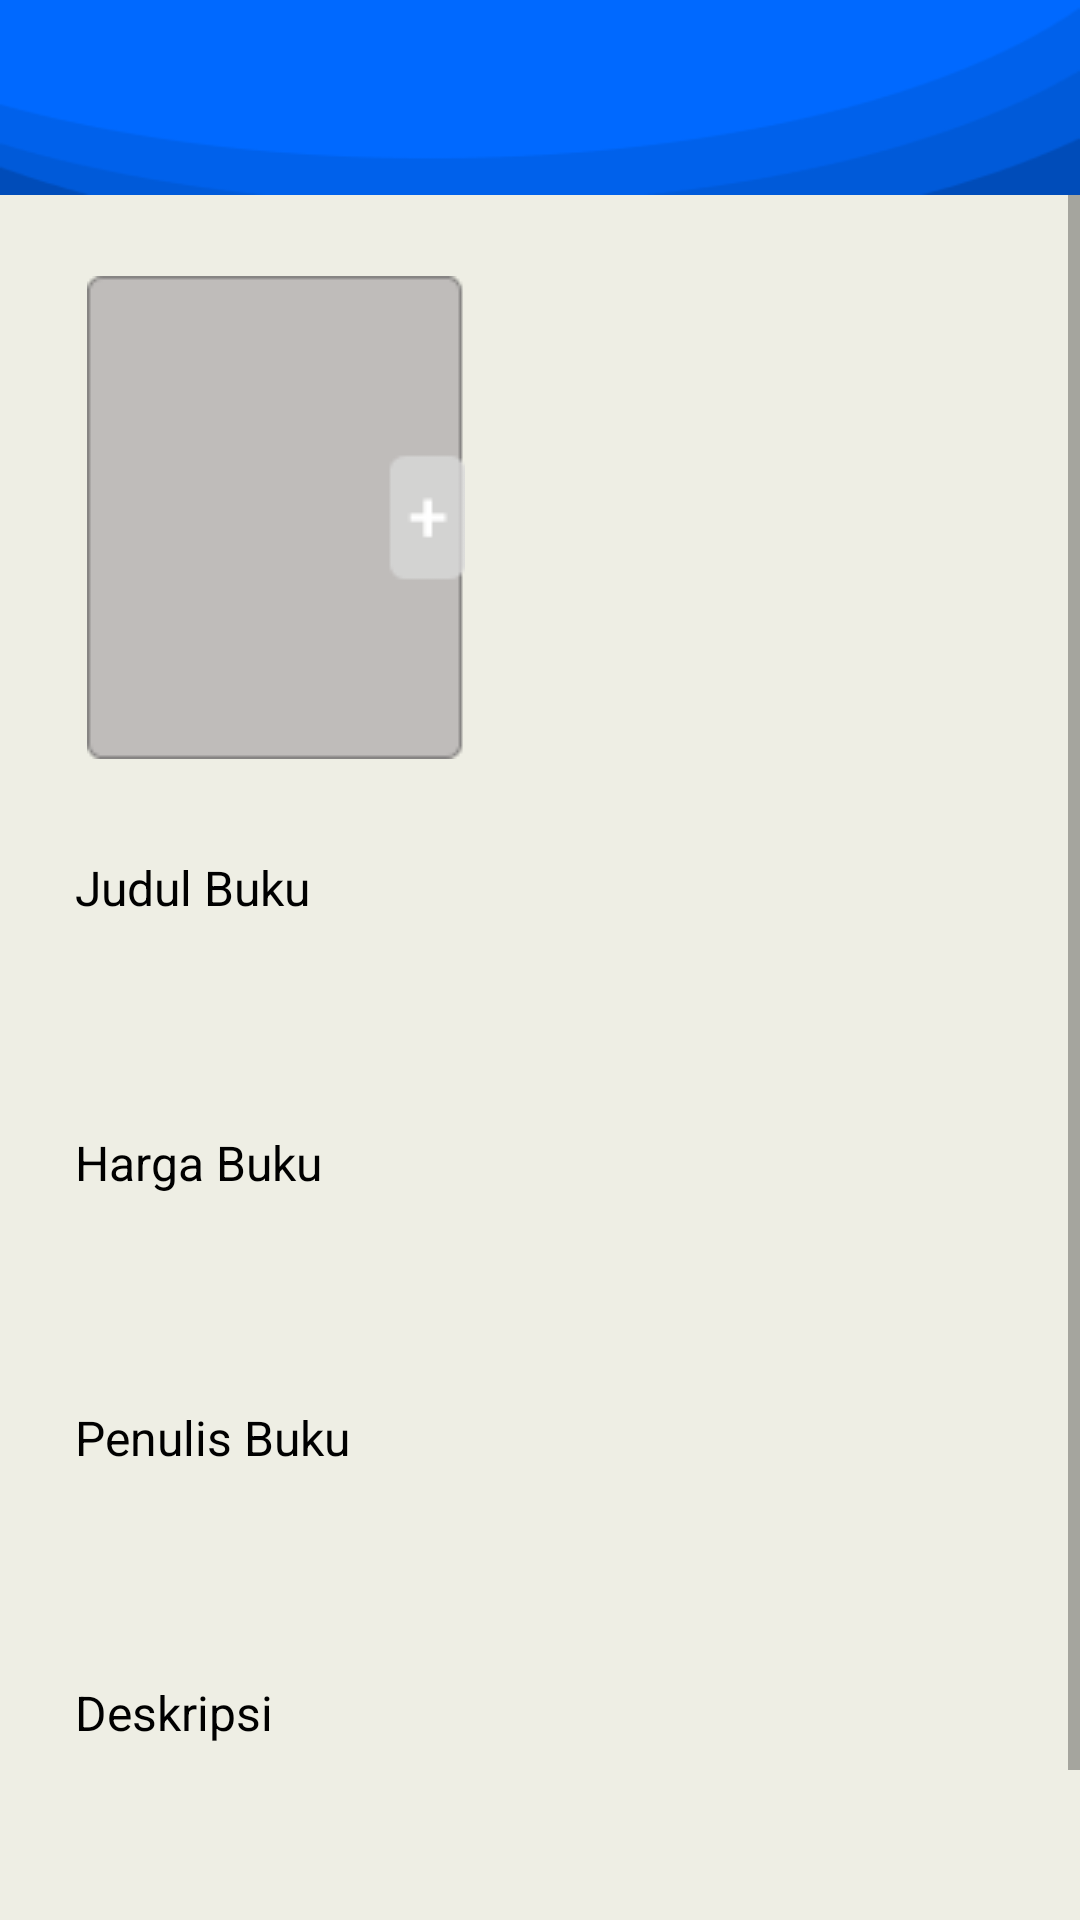

Produce the Android XML layout that renders to this screen, including the resource entries it uses.
<!-- AndroidManifest.xml: application theme Theme.BOOKIT -->
<!-- res/layout/tambah_buku.xml -->
<?xml version="1.0" encoding="utf-8"?>
<LinearLayout xmlns:android="http://schemas.android.com/apk/res/android"
    xmlns:app="http://schemas.android.com/apk/res-auto"
    android:orientation="vertical"
    android:layout_width="match_parent"
    android:layout_height="match_parent"
    android:background="#eeeee4">

    <androidx.appcompat.widget.Toolbar
        android:id="@+id/my_toolbar"
        android:layout_width="match_parent"
        android:layout_height="65dp"
        android:background="@drawable/topblue"
        android:elevation="4dp"
        android:theme="@style/ThemeOverlay.AppCompat.ActionBar"
        app:popupTheme="@style/ThemeOverlay.AppCompat.Light" />

    <ScrollView
        android:layout_width="match_parent"
        android:layout_height="match_parent">

        <LinearLayout
            android:layout_width="match_parent"
            android:layout_height="wrap_content"
            android:orientation="vertical" >

            <ImageButton
                android:id="@+id/imgbuttontambah"
                android:layout_width="134dp"
                android:layout_height="175dp"
                android:layout_marginLeft="25dp"
                android:layout_marginTop="20dp"
                android:layout_marginRight="25dp"
                android:background="#eeeee4"
                app:srcCompat="@drawable/uploadpic" />

            <TextView
                android:layout_width="match_parent"
                android:layout_height="wrap_content"
                android:layout_marginLeft="25dp"
                android:layout_marginTop="25dp"
                android:layout_marginRight="25dp"
                android:text="Judul Buku"
                android:textColor="@color/black"
                android:textSize="16sp" />

            <EditText
                android:id="@+id/judul_buku"
                android:layout_width="match_parent"
                android:layout_height="wrap_content"
                android:layout_marginLeft="25dp"
                android:layout_marginTop="2dp"
                android:layout_marginRight="25dp"
                android:layout_marginBottom="15dp"
                android:background="@drawable/rounded_text"
                android:ems="10"
                android:gravity="center|start"
                android:minHeight="48dp"
                android:paddingStart="20dp"
                android:paddingEnd="20dp" />

            <TextView
                android:layout_width="match_parent"
                android:layout_height="wrap_content"
                android:layout_marginLeft="25dp"
                android:layout_marginTop="5dp"
                android:layout_marginRight="25dp"
                android:text="Harga Buku"
                android:textColor="@color/black"
                android:textSize="16sp" />

            <EditText
                android:id="@+id/harga_buku"
                android:layout_width="match_parent"
                android:layout_height="wrap_content"
                android:layout_marginLeft="25dp"
                android:layout_marginTop="2dp"
                android:layout_marginRight="25dp"
                android:layout_marginBottom="15dp"
                android:background="@drawable/rounded_text"
                android:ems="10"
                android:gravity="center|start"
                android:inputType="number"
                android:minHeight="48dp"
                android:paddingStart="20dp"
                android:paddingEnd="20dp" />

            <TextView
                android:layout_width="match_parent"
                android:layout_height="wrap_content"
                android:layout_marginLeft="25dp"
                android:layout_marginTop="5dp"
                android:layout_marginRight="25dp"
                android:text="Penulis Buku"
                android:textColor="@color/black"
                android:textSize="16sp" />

            <EditText
                android:id="@+id/penulis_buku"
                android:layout_width="match_parent"
                android:layout_height="wrap_content"
                android:layout_marginLeft="25dp"
                android:layout_marginTop="2dp"
                android:layout_marginRight="25dp"
                android:layout_marginBottom="15dp"
                android:background="@drawable/rounded_text"
                android:ems="10"
                android:gravity="center|start"
                android:minHeight="48dp"
                android:paddingStart="20dp"
                android:paddingEnd="20dp" />

            <TextView
                android:layout_width="match_parent"
                android:layout_height="wrap_content"
                android:layout_marginLeft="25dp"
                android:layout_marginTop="5dp"
                android:layout_marginRight="25dp"
                android:text="Deskripsi"
                android:textColor="@color/black"
                android:textSize="16sp" />

            <EditText
                android:id="@+id/deskripsi_buku"
                android:layout_width="match_parent"
                android:layout_height="wrap_content"
                android:layout_marginLeft="25dp"
                android:layout_marginTop="2dp"
                android:layout_marginRight="25dp"
                android:layout_marginBottom="15dp"
                android:background="@drawable/rounded_text"
                android:ems="10"
                android:gravity="center|start"
                android:minHeight="48dp"
                android:paddingStart="20dp"
                android:paddingEnd="20dp" />

            <Button
                android:id="@+id/tambah_buku"
                android:layout_width="match_parent"
                android:layout_height="wrap_content"
                android:text="Button" />

        </LinearLayout>
    </ScrollView>

</LinearLayout>
<!-- resources referenced by this layout -->
<resources>
  <color name="black">#FF000000</color>
  <!-- drawable topblue: png bitmap (drawable, 2365 bytes) -->
  <!-- drawable uploadpic: png bitmap (drawable, 1087 bytes) -->
  <style name="Theme.BOOKIT" parent="Theme.AppCompat.Light.NoActionBar">
          
          <item name="colorPrimary">@color/blue_login</item>
          <item name="colorPrimaryVariant">@color/blue_grey</item>
          <item name="colorOnPrimary">@color/white</item>
          
          <item name="colorSecondary">@color/teal_200</item>
          <item name="colorSecondaryVariant">@color/teal_700</item>
          <item name="colorOnSecondary">@color/black</item>
          
          <item name="android:statusBarColor">?attr/colorPrimaryVariant</item>
          
      </style>
  <color name="blue_login">#016AFF</color>
  <color name="blue_grey">#7EB8FC</color>
  <color name="white">#FFFFFFFF</color>
  <color name="teal_200">#FF03DAC5</color>
  <color name="teal_700">#FF018786</color>
</resources>
